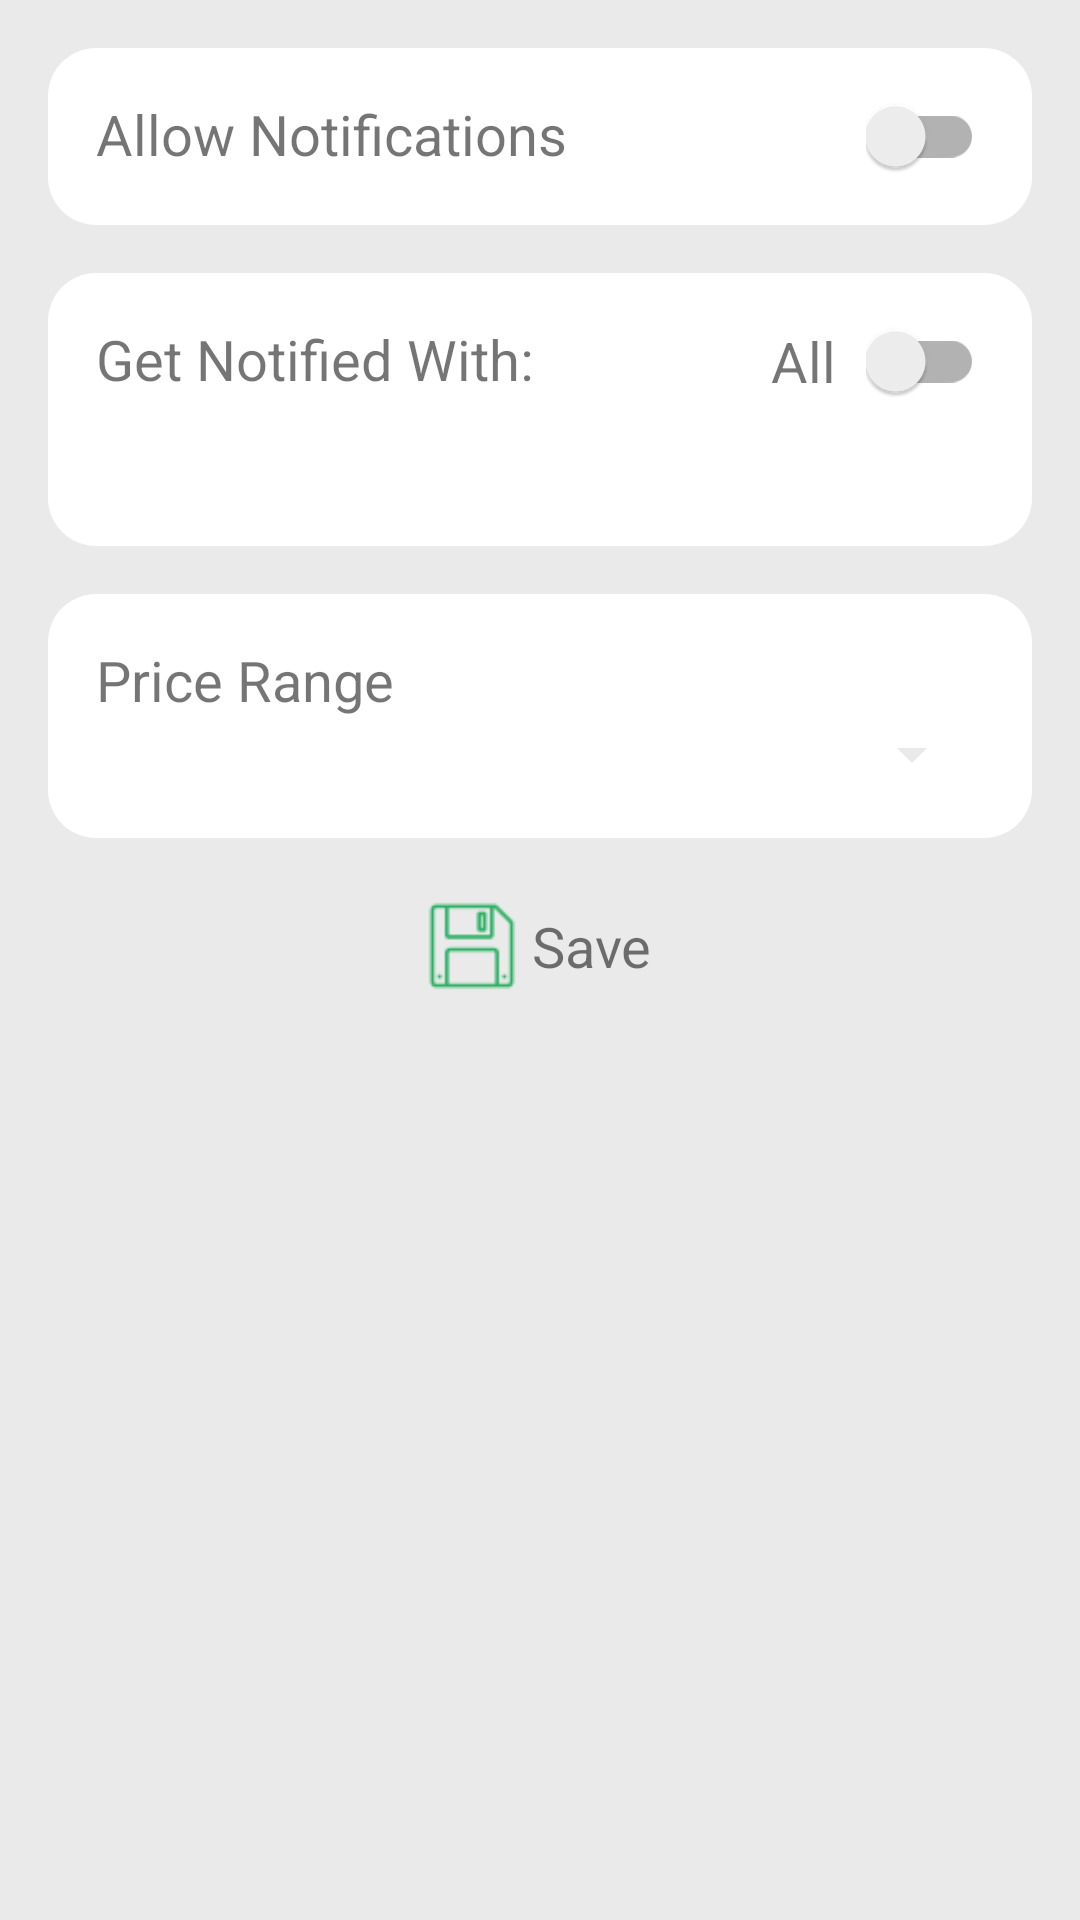

Reconstruct the res/layout file that produces this screen, plus the resources it refers to.
<!-- AndroidManifest.xml: application theme AppTheme -->
<!-- res/layout/settings_fragment.xml -->
<?xml version="1.0" encoding="utf-8"?>
<LinearLayout  xmlns:android="http://schemas.android.com/apk/res/android"
    android:orientation="vertical"
    android:layout_width="match_parent"
    android:theme="@style/InputLayout"
    android:background="#EAEAEA"
    android:layout_height="match_parent">
    <ScrollView
        android:id="@+id/subscribe_layout"
        android:layout_width="match_parent"
        android:layout_height="match_parent"
        android:scrollbars="none">
        <LinearLayout
            android:orientation="vertical"
            android:layout_width="match_parent"
            android:padding="@dimen/activity_horizontal_margin"
            android:layout_height="wrap_content">
            <FrameLayout
                android:layout_marginBottom="@dimen/activity_horizontal_margin"
                android:background="@drawable/layout_features_background"
                android:layout_width="match_parent"
                android:padding="@dimen/activity_horizontal_margin"
                android:layout_height="wrap_content">
                <FrameLayout
                    android:layout_width="wrap_content"
                    android:layout_gravity="start"
                    android:layout_height="wrap_content">
                    <TextView
                        android:layout_width="wrap_content"
                        android:layout_height="wrap_content"
                        android:text="Allow Notifications"/>
                </FrameLayout>
                <FrameLayout
                    android:layout_width="wrap_content"
                    android:layout_gravity="end"
                    android:layout_height="wrap_content">
                    <android.support.v7.widget.SwitchCompat
                        android:id="@+id/notify_switch"
                        android:layout_width="wrap_content"
                        android:layout_height="wrap_content" />
                </FrameLayout>
            </FrameLayout>
            <LinearLayout
                android:id="@+id/empty_layout"
                android:orientation="vertical"
                android:layout_width="match_parent"
                android:layout_height="wrap_content"
                android:background="@drawable/layout_features_background">
                <FrameLayout
                    android:layout_width="match_parent"
                    android:layout_height="wrap_content">
                    <LinearLayout
                        android:orientation="horizontal"
                        android:layout_width="wrap_content"
                        android:layout_height="wrap_content">
                        <TextView
                            android:layout_width="wrap_content"
                            android:layout_height="wrap_content"
                            android:text="Get Notified With:"/>
                    </LinearLayout>
                    <LinearLayout
                        android:orientation="horizontal"
                        android:layout_width="wrap_content"
                        android:layout_gravity="end"
                        android:layout_height="wrap_content">
                        <TextView
                            android:layout_width="wrap_content"
                            android:layout_marginRight="10dp"
                            android:layout_height="wrap_content"
                            android:text="All"/>
                        <android.support.v7.widget.SwitchCompat
                            android:id="@+id/notify_all"
                            android:layout_width="wrap_content"
                            android:layout_height="wrap_content" />
                    </LinearLayout>
                </FrameLayout>
                <LinearLayout
                    android:orientation="vertical"
                    android:layout_width="match_parent"
                    android:layout_height="wrap_content">
                    <android.support.v7.widget.RecyclerView
                        android:id="@+id/manufacturer_recyclerview"
                        android:layout_width="wrap_content"
                        android:padding="@dimen/activity_horizontal_margin"
                        android:layout_height="wrap_content">
                    </android.support.v7.widget.RecyclerView>
                </LinearLayout>
            </LinearLayout>
            <LinearLayout
                android:orientation="vertical"
                android:layout_width="match_parent"
                android:layout_marginTop="@dimen/activity_horizontal_margin"
                android:background="@drawable/layout_features_background"
                android:layout_height="wrap_content">
                <FrameLayout
                    android:layout_width="match_parent"
                    android:layout_height="wrap_content">
                    <TextView
                        android:layout_width="wrap_content"
                        android:layout_height="wrap_content"
                        android:text="Price Range"/>
                </FrameLayout>
                <FrameLayout
                    android:layout_width="match_parent"
                    android:layout_height="wrap_content">
                    <android.support.v7.widget.AppCompatSpinner
                        android:id="@+id/price_range"
                        android:layout_width="match_parent"
                        android:layout_height="wrap_content" />
                </FrameLayout>
            </LinearLayout>
            <LinearLayout
                android:id="@+id/searchs_button"
                android:layout_width="match_parent"
                android:orientation="horizontal"
                android:clickable="true"
                android:layout_margin="16dp"
                android:padding="5dp"
                android:background="@drawable/search_button_background"
                android:textColor="@drawable/button_selector"
                android:gravity="center"
                android:layout_height="wrap_content"
                android:focusable="true">
                <FrameLayout
                    android:layout_width="wrap_content"
                    android:layout_marginRight="5dp"
                    android:layout_height="wrap_content"
                    android:layout_marginEnd="5dp">
                    <TextView
                        android:layout_width="30dp"
                        android:layout_height="30dp"
                        android:background="@drawable/update"/>
                </FrameLayout>
                <FrameLayout
                    android:layout_width="wrap_content"
                    android:layout_height="wrap_content">
                    <TextView
                        android:id="@+id/btn_login"
                        android:layout_width="wrap_content"
                        android:layout_height="wrap_content"
                        android:textSize="9pt"
                        android:text="Save"/>
                </FrameLayout>
            </LinearLayout>
        </LinearLayout>
    </ScrollView>
</LinearLayout>
<!-- resources referenced by this layout -->
<resources>
  <dimen name="activity_horizontal_margin">16dp</dimen>
  <!-- drawable layout_features_background (drawable) -->
  <?xml version="1.0" encoding="utf-8"?>
  <shape xmlns:android="http://schemas.android.com/apk/res/android"
      android:shape="rectangle">
      <solid android:color="#fff"/>
      <padding
          android:left="@dimen/activity_horizontal_margin"
          android:right="@dimen/activity_horizontal_margin"
          android:top="@dimen/activity_vertical_margin"
          android:bottom="@dimen/activity_vertical_margin"/>
      <corners android:radius="@dimen/activity_horizontal_margin"/>
  </shape>
  <!-- drawable update: png bitmap (drawable, 947 bytes) -->
  <style name="InputLayout" parent="@style/AppTheme">
          <item name="colorControlNormal">#EAEAEA</item>
          <item name="android:textColorHint">#fff</item>
          <item name="colorControlActivated">@color/colorPrimary</item>
          <item name="android:textSize">9pt</item>
      </style>
  <style name="AppTheme" parent="Theme.AppCompat.Light.DarkActionBar">
          
          <item name="colorPrimary">@color/colorPrimary</item>
          <item name="colorPrimaryDark">@color/colorPrimaryDark</item>
          <item name="colorAccent">@color/colorAccent</item>
      </style>
  <dimen name="activity_vertical_margin">16dp</dimen>
  <color name="colorPrimary">#3F51B5</color>
  <color name="colorPrimaryDark">#303F9F</color>
  <color name="colorAccent">#FF4081</color>
</resources>
